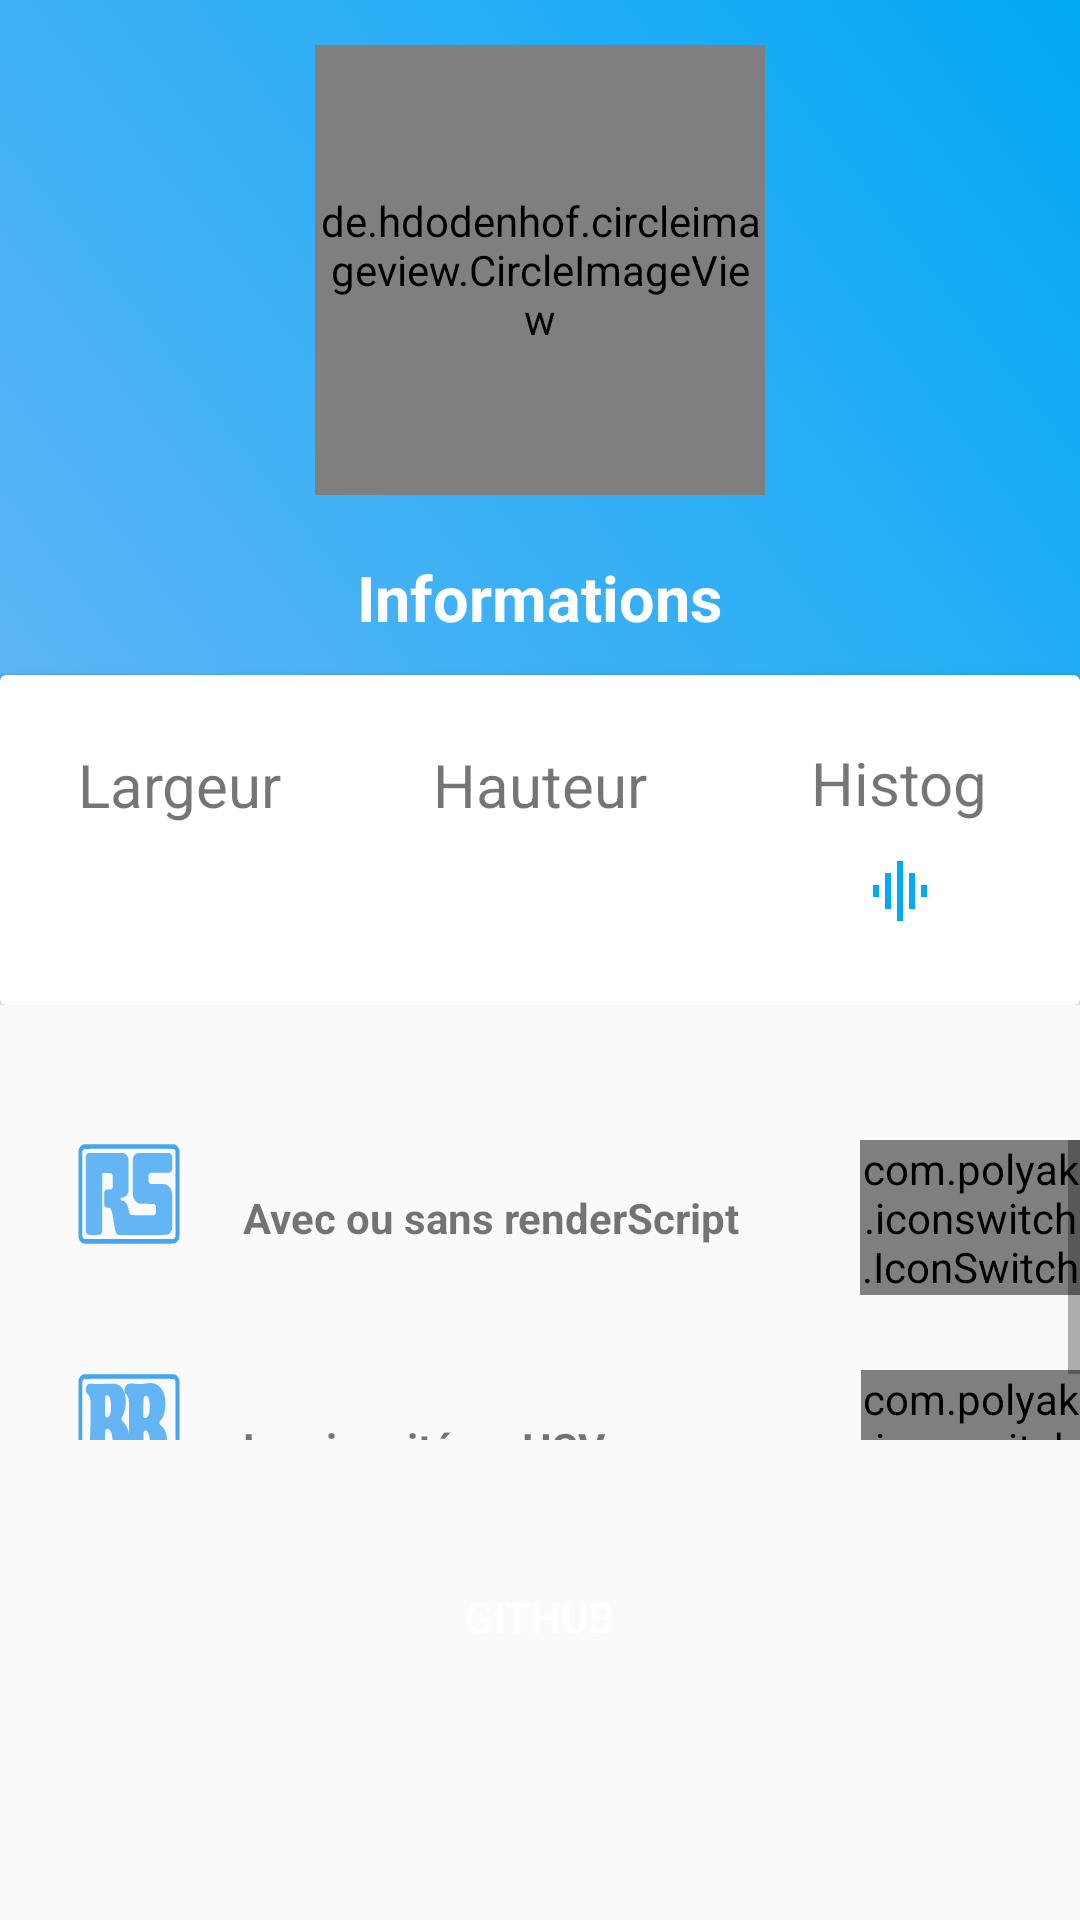

Layout XML and referenced resources for this Android screen:
<!-- AndroidManifest.xml: application theme AppTheme -->
<!-- res/layout/fragment_plus.xml -->
<?xml version="1.0" encoding="utf-8"?>
<LinearLayout xmlns:android="http://schemas.android.com/apk/res/android"
    xmlns:app="http://schemas.android.com/apk/res-auto"
    xmlns:tools="http://schemas.android.com/tools"
    android:layout_width="match_parent"
    android:layout_height="match_parent"
    android:background="@color/grey_bg_light"
    android:orientation="vertical"
    tools:ignore="Overdraw">

    <RelativeLayout
        android:layout_width="match_parent"
        android:layout_height="335dp">
        <LinearLayout
            android:background="@drawable/gradient_background_plus_fragment"
            android:layout_width="match_parent"
            android:layout_height="280dp"
            android:orientation="vertical">
            <de.hdodenhof.circleimageview.CircleImageView
                android:layout_width="150dp"
                android:layout_height="150dp"
                android:layout_marginTop="15dp"
                android:layout_gravity="center_horizontal"
                android:id="@+id/fragment_plus_image"/>
            <TextView
                android:layout_marginTop="20dp"
                android:layout_gravity="center_horizontal"
                android:layout_width="wrap_content"
                android:layout_height="wrap_content"
                android:text="@string/information_text"
                android:textColor="#fff"
                android:textStyle="bold"
                android:textSize="21sp"/>
        </LinearLayout>
        <androidx.cardview.widget.CardView
            android:layout_width="400dp"
            android:layout_height="120dp"
            android:layout_centerHorizontal="true"
            android:layout_marginTop="225dp">
            <LinearLayout
                android:layout_width="match_parent"
                android:layout_height="match_parent"
                android:orientation="horizontal"
                android:weightSum="3"
                android:baselineAligned="false">
                <LinearLayout
                    android:gravity="center"
                    android:orientation="vertical"
                    android:layout_width="0dp"
                    android:layout_weight="1"
                    android:layout_height="match_parent">
                    <TextView
                        android:layout_width="wrap_content"
                        android:layout_height="wrap_content"
                        android:text="@string/width_text"
                        android:textSize="20sp"
                        />
                    <TextView
                        android:layout_width="wrap_content"
                        android:layout_height="wrap_content"
                        android:id="@+id/fragment_plus_image_width"
                        android:textStyle="bold"
                        android:textSize="20sp"
                        android:paddingTop="10dp"
                        android:textColor="@color/blue_active"/>

                </LinearLayout>
                <LinearLayout
                    android:gravity="center"
                    android:orientation="vertical"
                    android:layout_width="0dp"
                    android:layout_weight="1"
                    android:layout_height="match_parent">
                    <TextView
                        android:layout_width="wrap_content"
                        android:layout_height="wrap_content"
                        android:text="@string/height_text"
                        android:textSize="20sp"
                        />
                    <TextView
                        android:layout_width="wrap_content"
                        android:layout_height="wrap_content"
                        android:id="@+id/fragment_plus_image_height"
                        android:textStyle="bold"
                        android:textSize="20sp"
                        android:paddingTop="10dp"
                        android:textColor="@color/blue_active"/>

                </LinearLayout>
                <LinearLayout
                    android:gravity="center"
                    android:orientation="vertical"
                    android:layout_width="0dp"
                    android:layout_weight="1"
                    android:layout_height="match_parent"
                    tools:ignore="UseCompoundDrawables">
                    <TextView
                        android:layout_width="wrap_content"
                        android:layout_height="wrap_content"
                        android:text="@string/show_histogram_text"
                        android:textSize="20sp"
                        android:layout_marginBottom="5dp"
                        android:layout_marginTop="2dp"
                        />
                    <ImageView
                        android:layout_width="wrap_content"
                        android:layout_height="35dp"
                        android:src="@drawable/ic_graphic_eq_black_24dp"
                        android:id="@+id/histogram_button"
                        android:contentDescription="@string/show_histogram_icon_content"/>

                </LinearLayout>
            </LinearLayout>

        </androidx.cardview.widget.CardView>
    </RelativeLayout>


    <ScrollView
        android:layout_width="match_parent"
        android:layout_height="100dp"
        android:layout_gravity="center"
        android:layout_marginTop="45dp">
        <LinearLayout
            android:layout_width="360dp"
            android:layout_height="wrap_content"
            android:orientation="vertical"
>
            <LinearLayout
                android:orientation="horizontal"
                android:paddingStart="25dp"
                android:layout_width="match_parent"
                android:layout_height="wrap_content"
                tools:ignore="RtlSymmetry">
                <ImageView
                    android:layout_width="36dp"
                    android:layout_height="36dp"
                    android:src="@drawable/ic_new_rs"
                    android:contentDescription="@string/renderscript_icon_content"/>
                <TextView
                    android:textStyle="bold"
                    android:layout_gravity="center_vertical"
                    android:layout_width="wrap_content"
                    android:layout_height="wrap_content"
                    android:paddingStart="20dp"
                    android:text="@string/renderscript_choice_text"
                    tools:ignore="RtlSymmetry" />

                <com.polyak.iconswitch.IconSwitch
                    android:id="@+id/toggle_renderscript_java"
                    android:layout_width="wrap_content"
                    android:layout_height="wrap_content"
                    android:layout_marginStart="40dp"

                    app:isw_icon_left="@drawable/ic_render_black_24dp"
                    app:isw_icon_right="@drawable/ic_no_render_black_24dp"
                    app:isw_background_color="#BEE2F4"
                    />
            </LinearLayout>

            <LinearLayout
                android:orientation="horizontal"
                android:layout_marginTop="25dp"
                android:paddingStart="25dp"
                android:layout_width="match_parent"
                android:layout_height="wrap_content"
                tools:ignore="RtlSymmetry">
                <ImageView
                    android:layout_width="36dp"
                    android:layout_height="36dp"
                    android:src="@drawable/ic_brightness"
                    android:contentDescription="@string/brightness_icon_content"/>
                <TextView
                    android:textStyle="bold"
                    android:layout_gravity="center_vertical"
                    android:layout_width="wrap_content"
                    android:layout_height="wrap_content"
                    android:paddingStart="20dp"
                    android:text="@string/brightness_choice_text"
                    tools:ignore="RtlSymmetry" />

                <com.polyak.iconswitch.IconSwitch
                    android:id="@+id/toggle_brightness_hsv_rgb"
                    android:layout_width="wrap_content"
                    android:layout_height="wrap_content"
                    android:layout_marginStart="40dp"

                    app:isw_icon_left="@drawable/ic_render_black_24dp"
                    app:isw_icon_right="@drawable/ic_no_render_black_24dp"
                    app:isw_background_color="#BEE2F4"
                    />
            </LinearLayout>

        </LinearLayout>

    </ScrollView>

    <Button
        android:id="@+id/fragment_plus_github_button"
        android:textColor="#fff"
        android:background="@drawable/button_style"
        android:layout_marginTop="35dp"
        android:layout_gravity="center_horizontal"
        android:layout_width="wrap_content"
        android:layout_height="wrap_content"
        android:text="@string/github_button_text"/>

</LinearLayout>
<!-- resources referenced by this layout -->
<resources>
  <color name="blue_active">#03a9f4</color>
  <color name="grey_bg_light">#fafafa</color>
  <!-- drawable gradient_background_plus_fragment (drawable) -->
  <?xml version="1.0" encoding="utf-8"?>
  <shape xmlns:android="http://schemas.android.com/apk/res/android">
  
      <gradient android:angle="45"
          android:startColor="@color/blue_inactive"
          android:endColor="@color/blue_active"/>
  
  </shape>
  <!-- drawable ic_brightness: vector/xml drawable (drawable, 4176 chars, omitted) -->
  <!-- drawable ic_graphic_eq_black_24dp (drawable) -->
  <vector xmlns:android="http://schemas.android.com/apk/res/android"
          android:width="24dp"
          android:height="24dp"
          android:viewportWidth="24.0"
          android:viewportHeight="24.0">
      <path
          android:fillColor="@color/blue_active"
          android:pathData="M7,18h2L9,6L7,6v12zM11,22h2L13,2h-2v20zM3,14h2v-4L3,10v4zM15,18h2L17,6h-2v12zM19,10v4h2v-4h-2z"/>
  </vector>
  <!-- drawable ic_new_rs: vector/xml drawable (drawable, 2983 chars, omitted) -->
  <!-- drawable ic_no_render_black_24dp: vector/xml drawable (drawable, 2126 chars, omitted) -->
  <!-- drawable ic_render_black_24dp: vector/xml drawable (drawable, 2283 chars, omitted) -->
  <string name="brightness_choice_text">Luminosité en HSV ou pas</string>
  <string name="brightness_icon_content">brightness switcher icon</string>
  <string name="github_button_text">Github</string>
  <string name="height_text">Hauteur</string>
  <string name="information_text">Informations</string>
  
      //Editing Tool Row
  <string name="renderscript_choice_text">Avec ou sans renderScript</string>
  <string name="renderscript_icon_content">render script switcher icon</string>
  <string name="show_histogram_icon_content">show histogram icon</string>
  <string name="show_histogram_text">Histog</string>
  <string name="width_text">Largeur</string>
  <style name="AppTheme" parent="Theme.AppCompat.Light.NoActionBar">
          
          <item name="colorPrimary">@color/colorPrimary</item>
          <item name="colorPrimaryDark">@color/colorPrimaryDark</item>
          <item name="colorAccent">@color/colorAccent</item>
      </style>
  
      //Edit text style (Add text dialog fragment)
  <color name="blue_inactive">#64b5f6</color>
  <color name="colorPrimary">#2196F3</color>
  <color name="colorPrimaryDark">#238ad8</color>
  <color name="colorAccent">#2196F3</color>
</resources>
